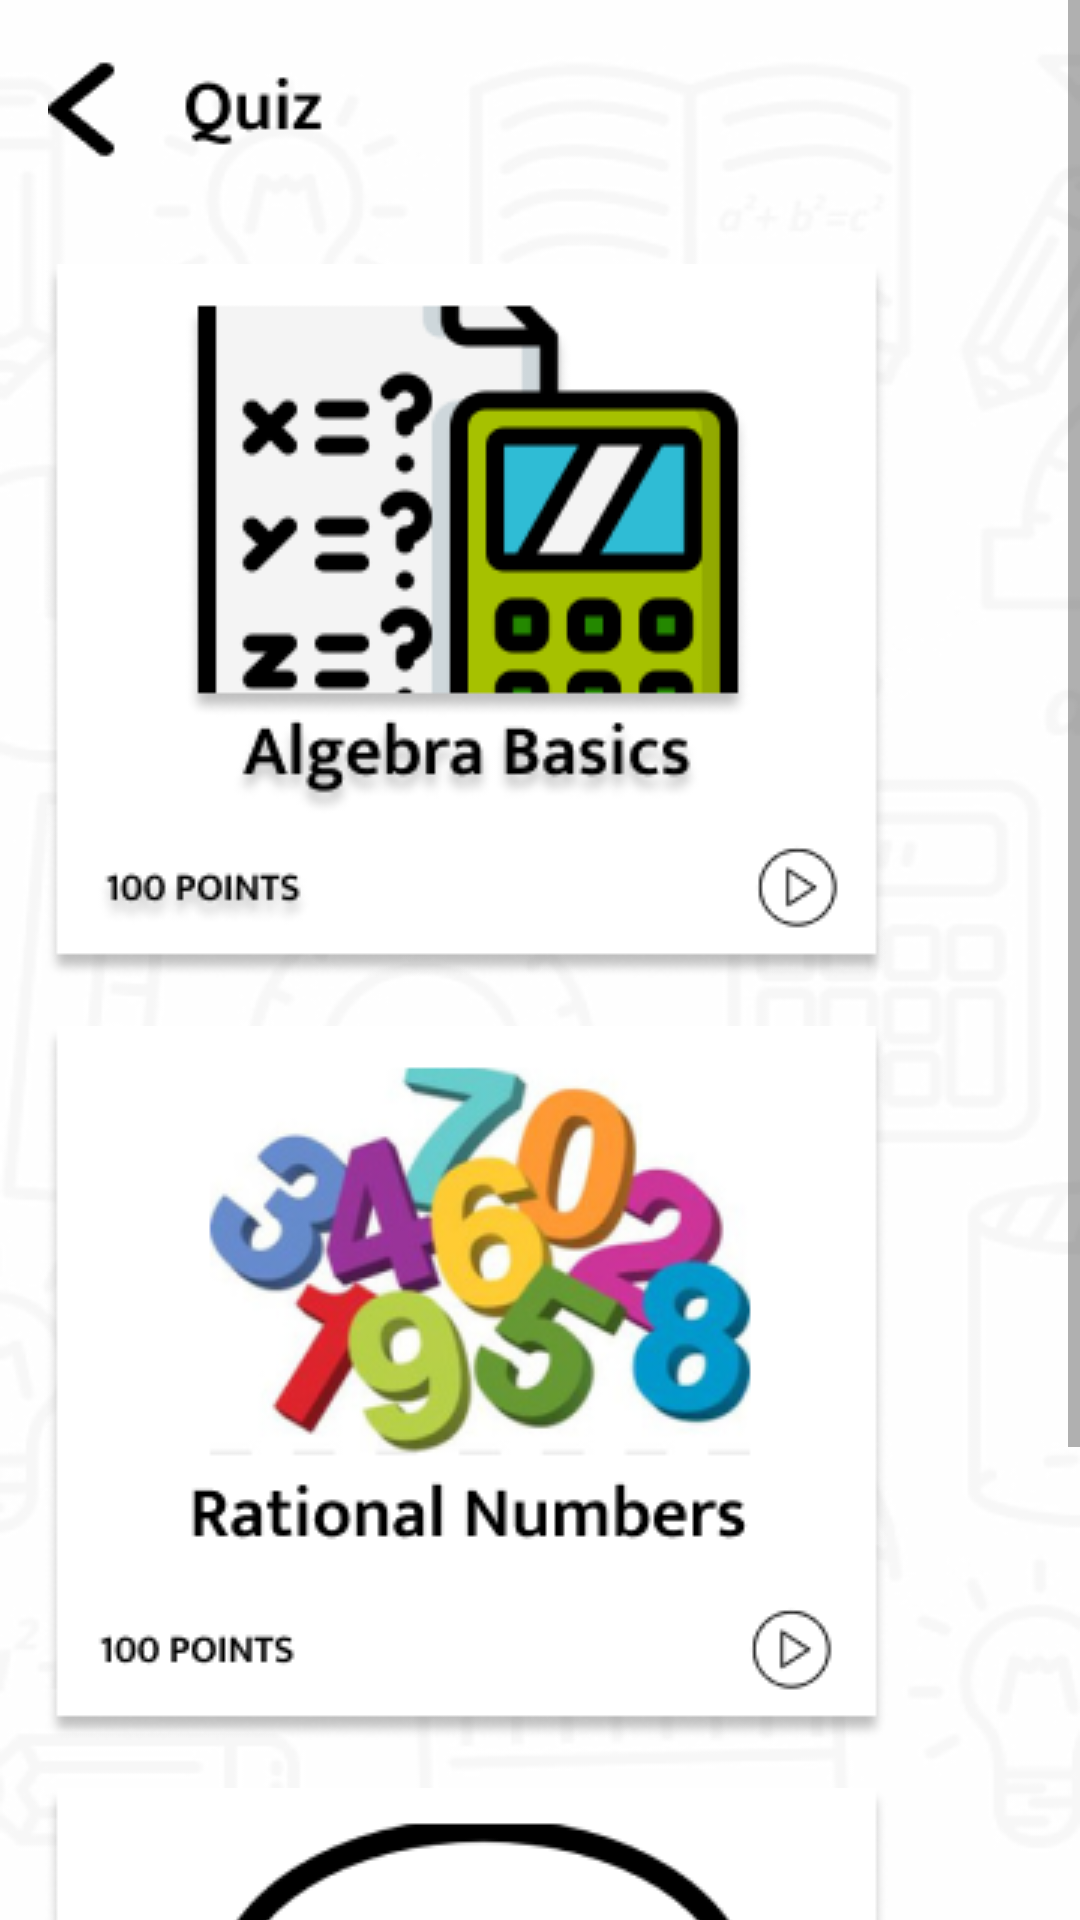

Write the Android layout XML for this screen, with the resource values it uses.
<!-- AndroidManifest.xml: application theme Theme.AdVenture -->
<!-- res/layout/activity_quiz.xml -->
<?xml version="1.0" encoding="utf-8"?>
<ScrollView xmlns:android="http://schemas.android.com/apk/res/android"
    xmlns:app="http://schemas.android.com/apk/res-auto"
    xmlns:tools="http://schemas.android.com/tools"
    android:layout_width="match_parent"
    android:layout_height="match_parent"
    android:background="@drawable/profilebackground"
    tools:context=".Quiz">

    <androidx.constraintlayout.widget.ConstraintLayout
        android:layout_width="match_parent"
        android:layout_height="wrap_content"
        >

        <ImageView
            android:id="@+id/backButton"
            android:layout_width="wrap_content"
            android:layout_height="wrap_content"
            android:layout_marginStart="16dp"
            android:layout_marginTop="16dp"
            android:paddingBottom="20dp"
            app:layout_constraintStart_toStartOf="parent"
            app:layout_constraintTop_toTopOf="parent"
            app:srcCompat="@drawable/quizback" />

        <ImageView
            android:id="@+id/quiz1"
            android:layout_width="wrap_content"
            android:layout_height="wrap_content"
            android:layout_marginTop="12dp"
            android:layout_marginEnd="64dp"
            app:layout_constraintEnd_toEndOf="parent"
            app:layout_constraintTop_toBottomOf="@+id/backButton"
            app:srcCompat="@drawable/quiz1" />

        <ImageView
            android:id="@+id/quiz2"
            android:layout_width="wrap_content"
            android:layout_height="wrap_content"
            android:layout_marginTop="16dp"
            android:layout_marginEnd="64dp"
            app:layout_constraintEnd_toEndOf="parent"
            app:layout_constraintTop_toBottomOf="@+id/quiz1"
            app:srcCompat="@drawable/quiz2" />

        <ImageView
            android:id="@+id/quiz3"
            android:layout_width="wrap_content"
            android:layout_height="wrap_content"
            android:layout_marginTop="16dp"
            android:layout_marginEnd="64dp"
            android:paddingBottom="15dp"
            app:layout_constraintEnd_toEndOf="parent"
            app:layout_constraintTop_toBottomOf="@+id/quiz2"
            app:srcCompat="@drawable/quiz3" />


    </androidx.constraintlayout.widget.ConstraintLayout>

</ScrollView>
<!-- resources referenced by this layout -->
<resources>
  <!-- drawable profilebackground: png bitmap (drawable, 60620 bytes) -->
  <!-- drawable quiz1: png bitmap (drawable-v24, 21156 bytes) -->
  <!-- drawable quiz2: png bitmap (drawable-v24, 52894 bytes) -->
  <!-- drawable quiz3: png bitmap (drawable-v24, 16174 bytes) -->
  <!-- drawable quizback: png bitmap (drawable-v24, 872 bytes) -->
  <style name="Theme.AdVenture" parent="Theme.MaterialComponents.DayNight.DarkActionBar">
          
          <item name="colorPrimary">@color/purple_500</item>
          <item name="colorPrimaryVariant">@color/purple_700</item>
          <item name="colorOnPrimary">@color/white</item>
          
          <item name="colorSecondary">@color/teal_200</item>
          <item name="colorSecondaryVariant">@color/teal_700</item>
          <item name="colorOnSecondary">@color/black</item>
          
          <item name="android:statusBarColor" tools:targetApi="l">?attr/colorPrimaryVariant</item>
          
      </style>
  <!-- not gathered from this repository: default colours our renderer supplied (Android Studio template values) -->
  <color name="purple_500">#FF6200EE</color>
  <color name="purple_700">#FF3700B3</color>
  <color name="teal_200">#FF03DAC5</color>
  <color name="teal_700">#FF018786</color>
  <color name="black">#FF000000</color>
  <color name="white">#FFFFFFFF</color>
</resources>
